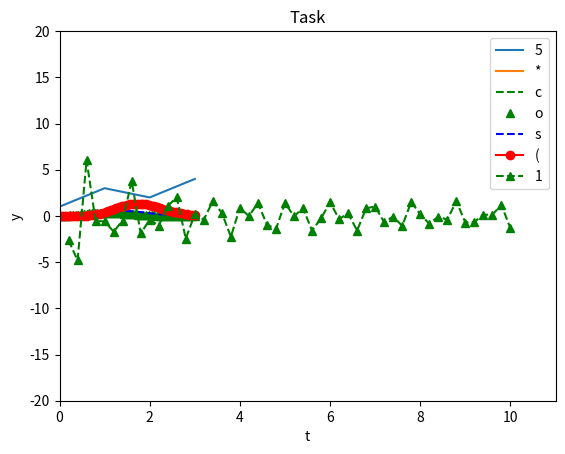

Reproduce this figure in Python.
# Priklad 1
import matplotlib.pyplot as plt
plt.plot([1, 3, 2, 4])
plt.show()

# Priklad 2
from numpy import * # для використання функцій exp та linspace
import matplotlib.pyplot as plt
def f(t):
 return t ** 2 * exp(-t ** 2)
t = linspace(0, 3, 51) # 51 точка між 0 та 3
y = f(t)
plt.plot(t, y)
plt.show()


# Priklad 3
import matplotlib.pyplot as plt
t = linspace(0, 3, 51)
y = t ** 2 * exp(-t ** 2)
plt.plot(t, y, 'g--', label='t^2*exp(-t^2)')
plt.axis([0, 3, -0.05, 0.5]) # [xmin, xmax, ymin, ymax]
plt.xlabel('t') # позначення вісі абсцис
plt.ylabel('y') # позначення е вісі ординат
plt.title('My first normal plot') # назва графіка
plt.legend() # вставка легенди (тексту в label)
plt.show()

# Priklad 4
from numpy import *
import matplotlib.pyplot as plt
t = linspace(0, 3, 51)
y1 = t ** 2 * exp(-t ** 2)
y2 = t ** 4 * exp(-t ** 2)
y3 = t ** 6 * exp(-t ** 2)
plt.plot(t, y1, 'g^', t, y2, 'b--',  t, y3, 'ro-') # червоні круглі маркери
# з'єднані суцільною лінією
plt.xlabel('t')
plt.ylabel('y')
plt.title('Plotting with markers')
plt.legend(['t^2*exp(-t^2)', 't^4*exp(-t^2)', 't^6*exp(-t^2)'], loc='upper left') # положення легенди
plt.show()

# Task
#from math import *
t = linspace(0, 10, 51)
y = 5*cos(10*t)*sin(3*t)/(t ** (1/2))

plt.plot(t, y, 'g--^', label="")
plt.axis([0, 11, -20 , 20])
plt.xlabel('t')
plt.ylabel('y')
plt.title('Task')
plt.legend("5*cos(10*t)*sin(3*t)/(pow(x,1/2))")
plt.show()
